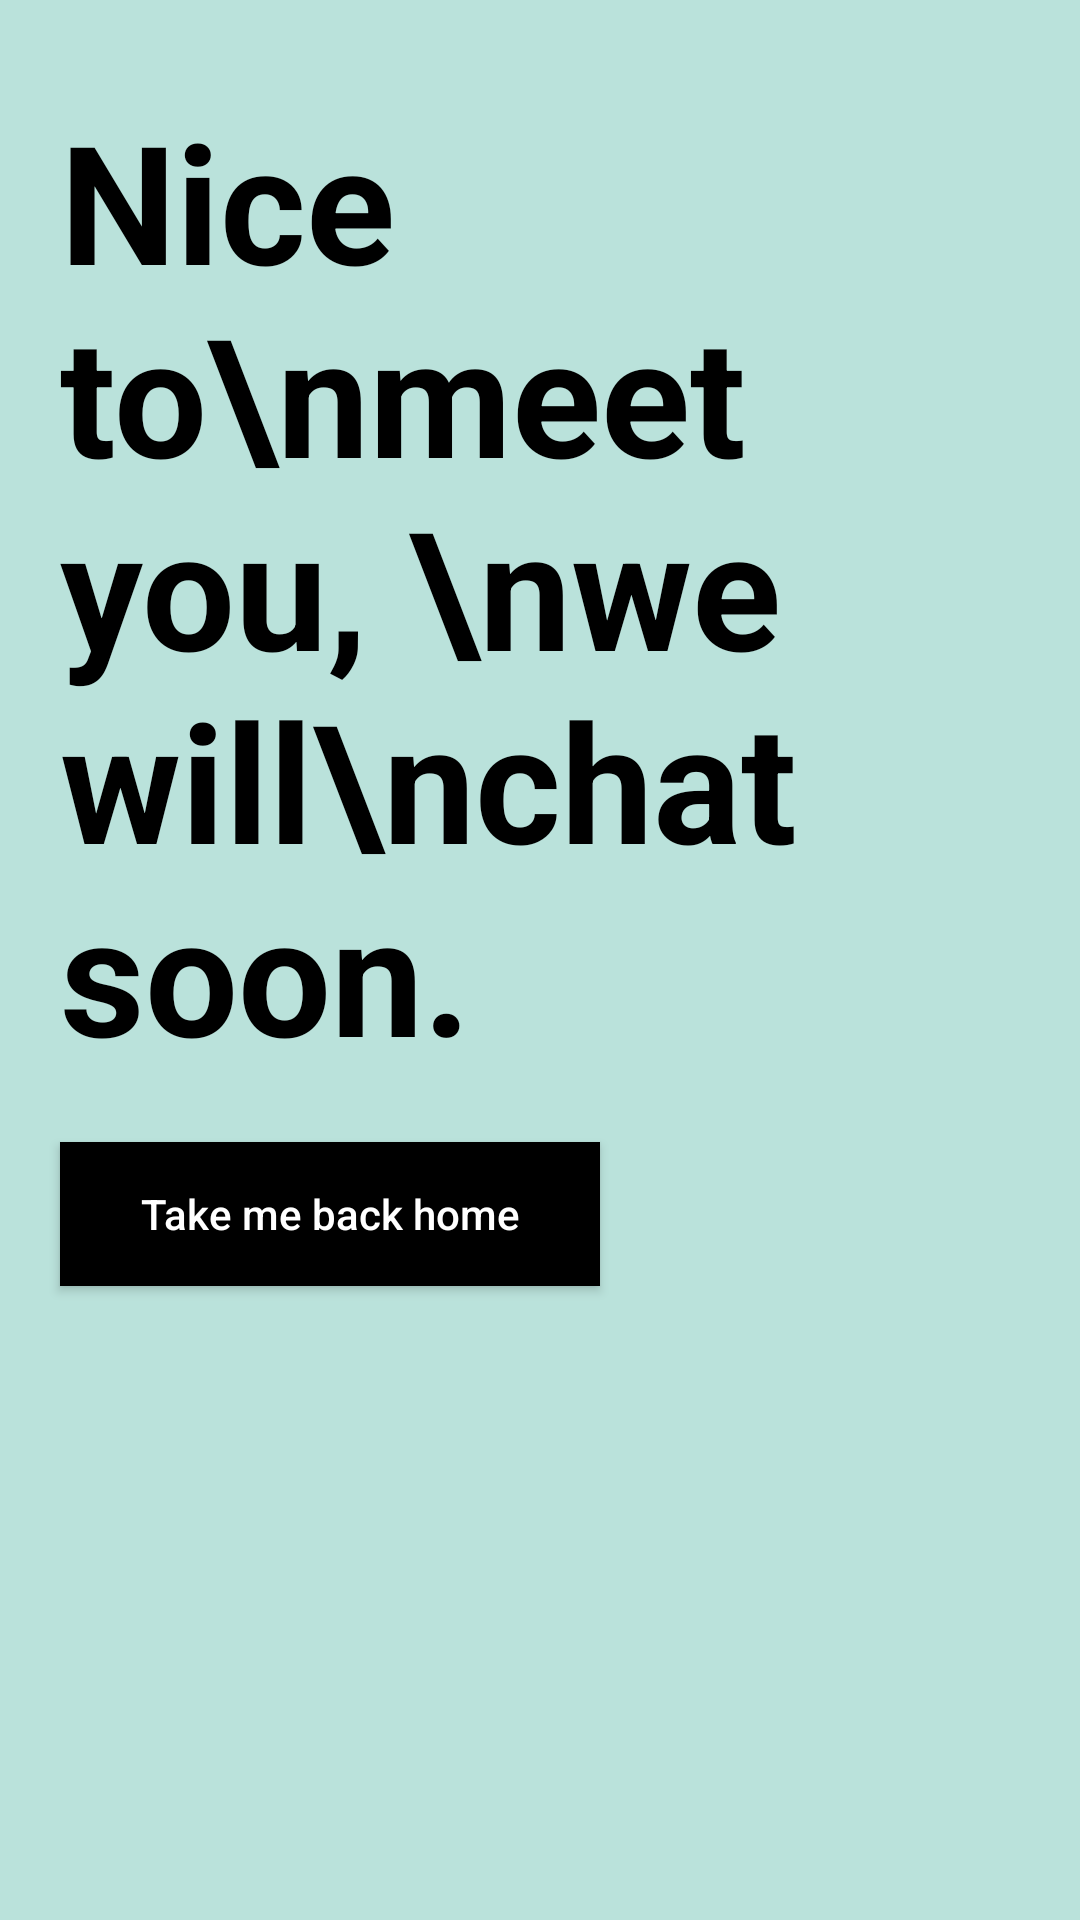

Reconstruct the res/layout file that produces this screen, plus the resources it refers to.
<!-- AndroidManifest.xml: application theme Theme.Assignment -->
<!-- res/layout/activity_hello2.xml -->
<?xml version="1.0" encoding="utf-8"?>
<RelativeLayout xmlns:android="http://schemas.android.com/apk/res/android"
    xmlns:app="http://schemas.android.com/apk/res-auto"
    xmlns:tools="http://schemas.android.com/tools"
    android:layout_width="match_parent"
    android:layout_height="match_parent"
    android:background="@color/assign3"
    tools:context=".HelloA">

    <TextView
        android:id="@+id/txt"
        android:layout_width="match_parent"
        android:layout_height="wrap_content"
        android:layout_marginLeft="20dp"
        android:layout_marginTop="30dp"
        android:text="Nice to\nmeet you, \nwe will\nchat soon."
        android:textColor="@color/black"
        android:textSize="55sp"
        android:textStyle="bold|normal" />

    <Button
        android:id="@+id/btn_back"
        android:clickable="true"
        android:foreground="?android:selectableItemBackground"
        android:layout_width="match_parent"
        android:layout_height="wrap_content"
        android:layout_below="@id/txt"
        android:layout_marginLeft="20dp"
        android:layout_marginTop="20dp"
        android:layout_marginRight="160dp"
        android:backgroundTint="@color/black"
        android:text="Take me back home"
        android:background="@drawable/blackbtn"
        android:textAllCaps="false"
        android:textColor="@color/white" />

</RelativeLayout>
<!-- resources referenced by this layout -->
<resources>
  <color name="assign3">#bae2db</color>
  <color name="black">#FF000000</color>
  <color name="white">#FFFFFFFF</color>
  <!-- drawable blackbtn (drawable) -->
  <?xml version="1.0" encoding="utf-8"?>
  <shape xmlns:android="http://schemas.android.com/apk/res/android"
      android:shape="rectangle" android:padding="10dp">
      <solid android:color="@color/black"/>
      <corners android:radius="0dp"/>
  </shape>
  <style name="Theme.Assignment" parent="Theme.MaterialComponents.DayNight.DarkActionBar">
          
          <item name="colorPrimary">@color/purple_500</item>
          <item name="colorPrimaryVariant">@color/purple_700</item>
          <item name="colorOnPrimary">@color/white</item>
          
          <item name="colorSecondary">@color/teal_200</item>
          <item name="colorSecondaryVariant">@color/teal_700</item>
          <item name="colorOnSecondary">@color/black</item>
          
          <item name="android:statusBarColor" tools:targetApi="l">?attr/colorPrimaryVariant</item>
          
  
      </style>
  <color name="purple_500">#000000</color>
  <color name="purple_700">#FF3700B3</color>
  <color name="teal_200">#FF03DAC5</color>
  <color name="teal_700">#FF018786</color>
</resources>
